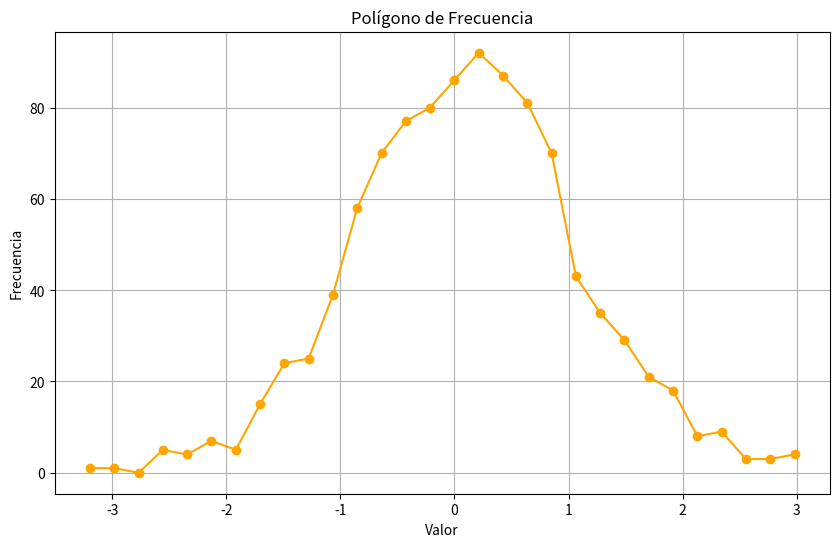

Python code for this plot:
import matplotlib.pyplot as plt
import numpy as np

# Generar datos
data = np.random.normal(loc=0, scale=1, size=1000)

# Calcular el histograma
counts, bin_edges = np.histogram(data, bins=30)

# Crear el polígono de frecuencia
plt.figure(figsize=(10, 6))
plt.plot(bin_edges[1:], counts, marker='o', color='orange', linestyle='-')
plt.title('Polígono de Frecuencia')
plt.xlabel('Valor')
plt.ylabel('Frecuencia')
plt.grid()
plt.show()